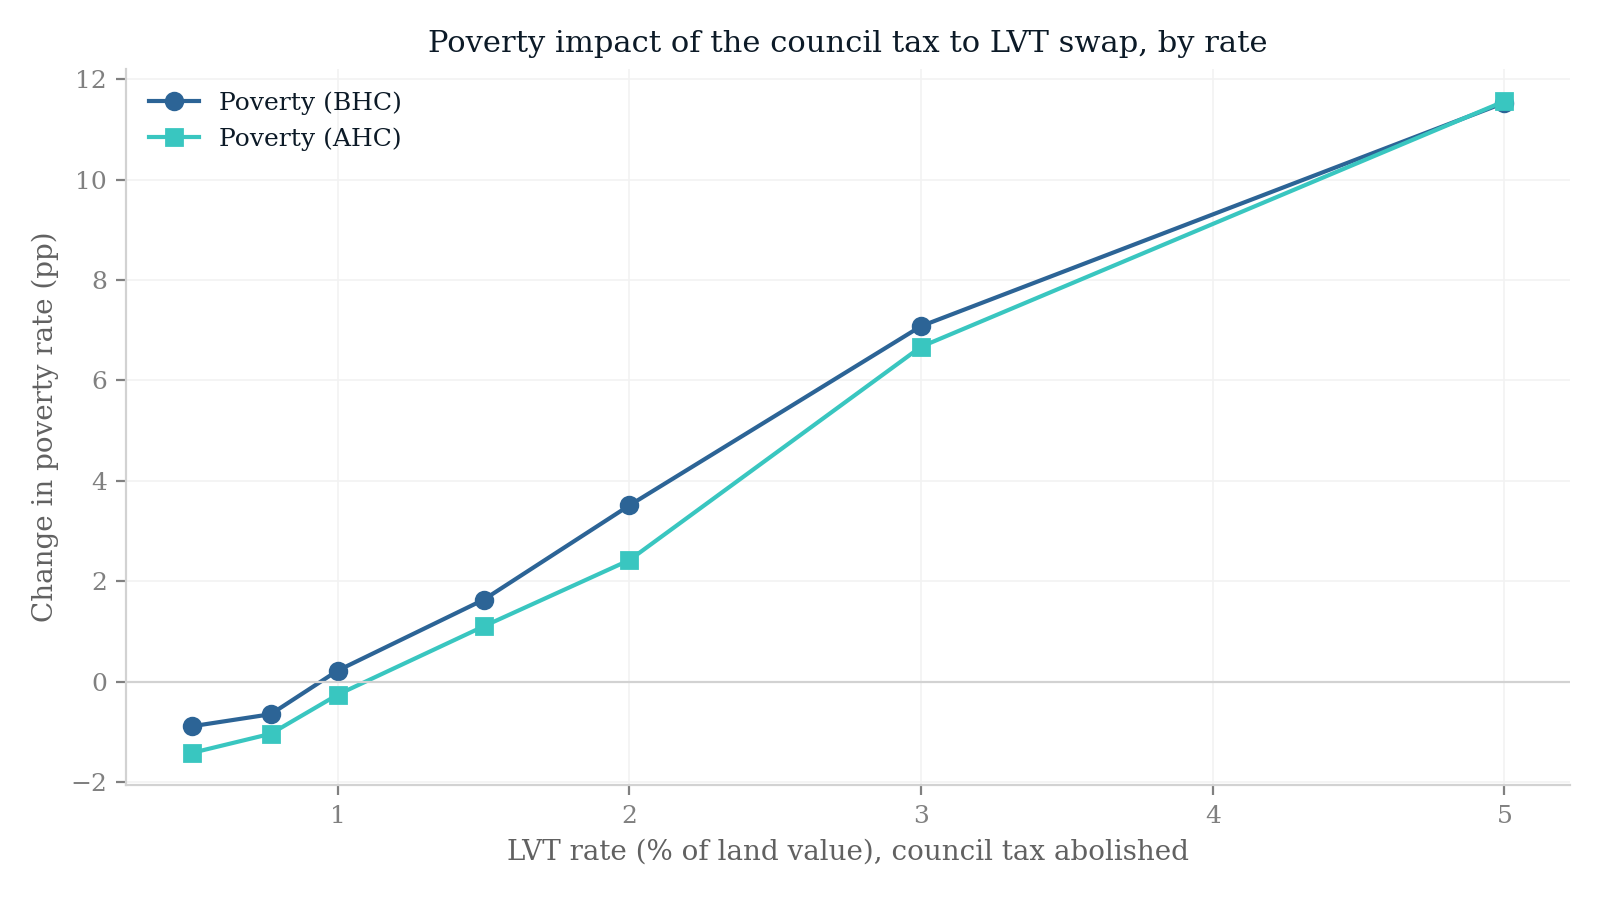

Values plotted in this chart, from the file beside it:
rate_label, rate_pct, poverty_bhc_change, poverty_ahc_change
0.5%, 0.5, -0.89, -1.42
0.77%, 0.77, -0.65, -1.04
1.0%, 1.0, 0.22, -0.26
1.5%, 1.5, 1.63, 1.1
2.0%, 2.0, 3.51, 2.42
3.0%, 3.0, 7.08, 6.67
5.0%, 5.0, 11.53, 11.56
